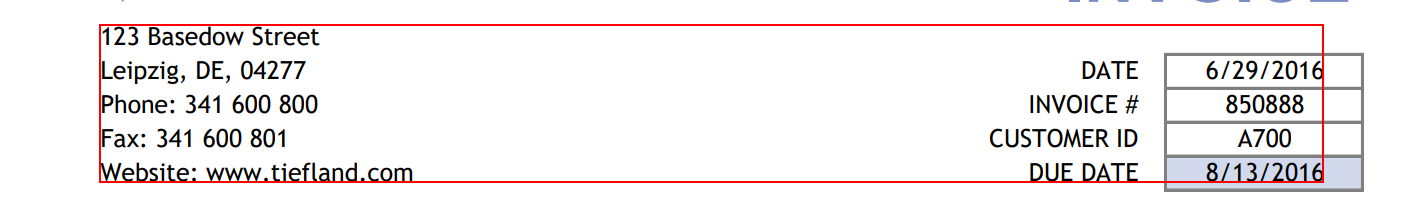
Task: IPA assgn 4, prac 6
Workflow: InvoiceExtractPDF

Step 1: get-text from the grouping in window 'NPO Invoice.pdf and 2 more pages - Personal - Microsoft Edge' (msedge.exe)
